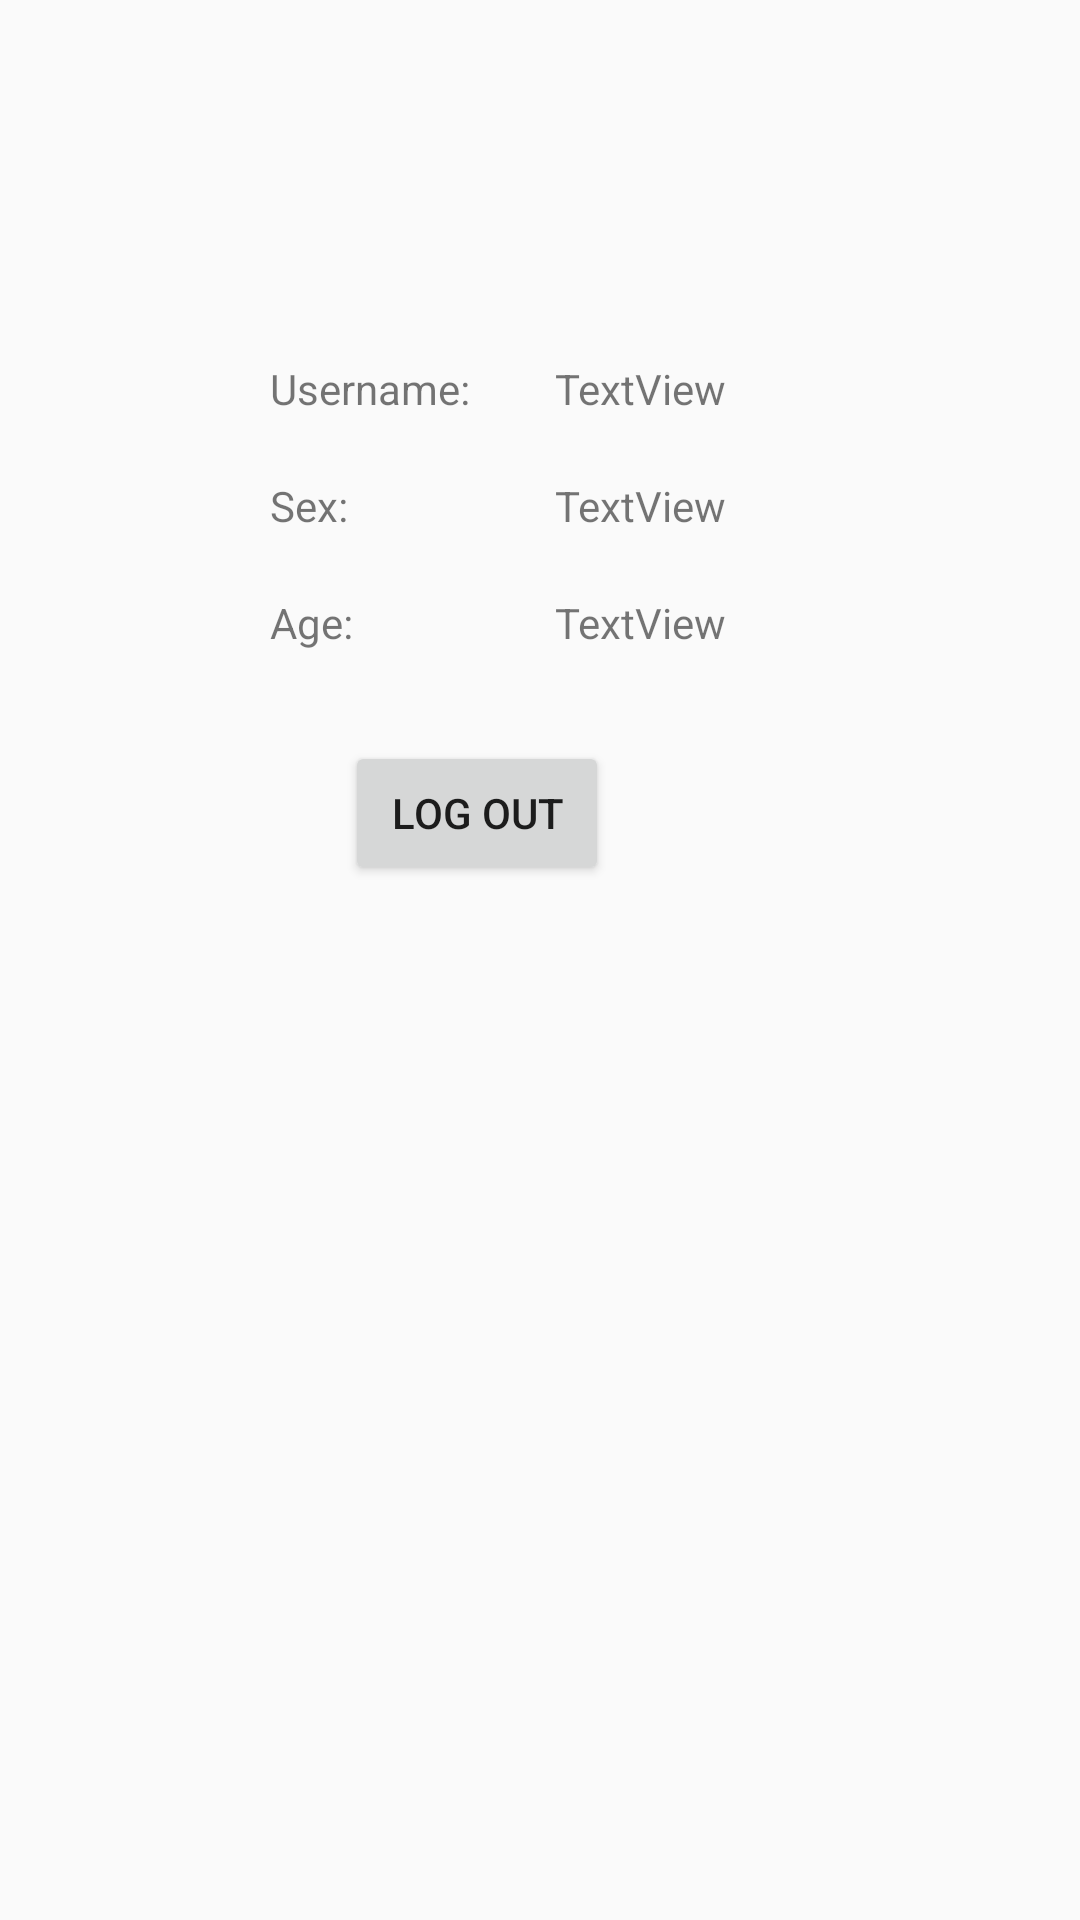

Android layout source for this screen:
<!-- AndroidManifest.xml: application theme android:Theme.Material.Light.DarkActionBar -->
<!-- res/layout/view_account.xml -->
<?xml version="1.0" encoding="utf-8"?>

<LinearLayout xmlns:android="http://schemas.android.com/apk/res/android"
    android:layout_width="match_parent"
    android:layout_height="match_parent"
    android:orientation="vertical" >

    <LinearLayout
        android:layout_width="wrap_content"
        android:layout_height="wrap_content"
        android:orientation="horizontal" 
        android:layout_marginTop="120dp"
        	android:layout_marginLeft="90dp"
        >

        <LinearLayout
            android:layout_width="wrap_content"
            android:layout_height="wrap_content"
            android:orientation="vertical" >

            <TextView
                android:id="@+id/s_username"
                android:layout_width="wrap_content"
                android:layout_height="wrap_content"
                android:text="Username: " />

            <TextView
                android:id="@+id/s_sex"
                android:layout_width="wrap_content"
                android:layout_height="wrap_content"
                android:layout_marginTop="20dp"
                android:text="Sex: " />

            <TextView
                android:id="@+id/s_age"
                android:layout_width="wrap_content"
                android:layout_height="wrap_content"
                android:layout_marginTop="20dp"
                android:text="Age: " />
        </LinearLayout>

        <LinearLayout
            android:layout_width="wrap_content"
            android:layout_height="wrap_content"
            android:orientation="vertical" >

            <TextView
                android:id="@+id/c_username"
                android:layout_width="wrap_content"
                android:layout_height="wrap_content"
                android:layout_marginLeft="25dp"
                android:text="TextView" />

            <TextView
                android:id="@+id/c_sex"
                android:layout_width="wrap_content"
                android:layout_height="wrap_content"
                android:layout_marginTop="20dp"
                android:layout_marginLeft="25dp"
                android:text="TextView" />

            <TextView
                android:id="@+id/c_age"
                android:layout_width="wrap_content"
                android:layout_height="wrap_content"
                android:layout_marginTop="20dp"
                android:layout_marginLeft="25dp"
                android:text="TextView" />
        </LinearLayout>
    </LinearLayout>

    <Button
        android:id="@+id/logout"
        android:layout_width="wrap_content"
        android:layout_height="wrap_content"
        android:layout_marginTop="30dp"
        android:layout_marginLeft="115dp"
        android:text="Log out" />

</LinearLayout>
<!-- resources referenced by this layout -->
<resources>

</resources>
